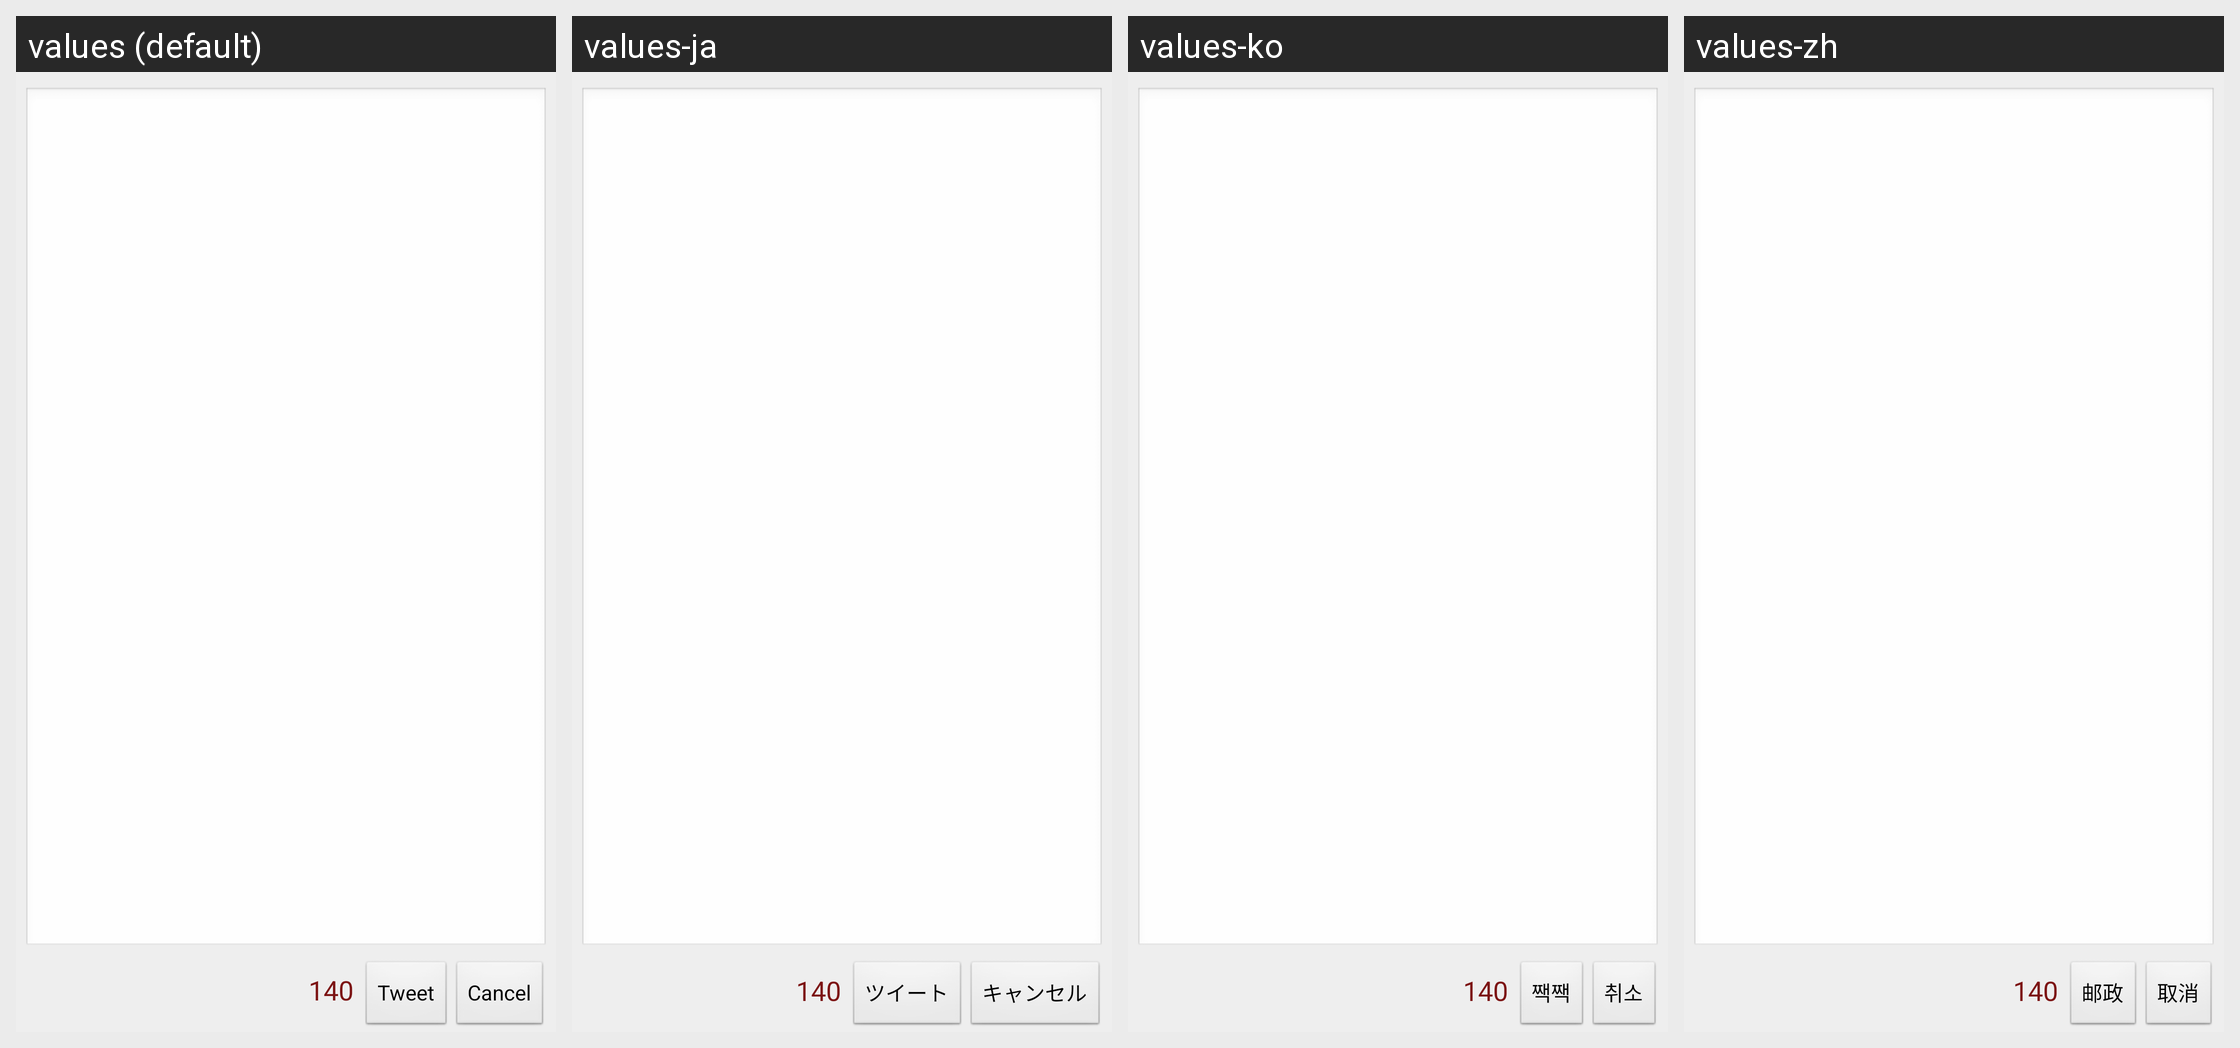

Strings drawn on this Android screen and how each of the app's shown locales translates them:
Android screen res/layout/tweet.xml rendered under 4 locales, left to right: values (default), values-ja, values-ko, values-zh. Device: Nexus 5 (rendered at 1080×1920; each locale shown at half size, 540×960, under a caption strip naming it); theme TwitterTitleTheme.Light.
Strings drawn on this screen, with the default value and each locale's value (text and hints the layout hard-codes, and strings that could not be matched under every locale, appear in the picture but are not listed):

tweet_status_count
  values: 140
  values-ja: 140
  values-ko: 140
  values-zh: 140

tweet_button_text
  values: Tweet
  values-ja: ツイート
  values-ko: 짹짹
  values-zh: 邮政

tweet_cancel_button_text
  values: Cancel
  values-ja: キャンセル
  values-ko: 취소
  values-zh: 取消
